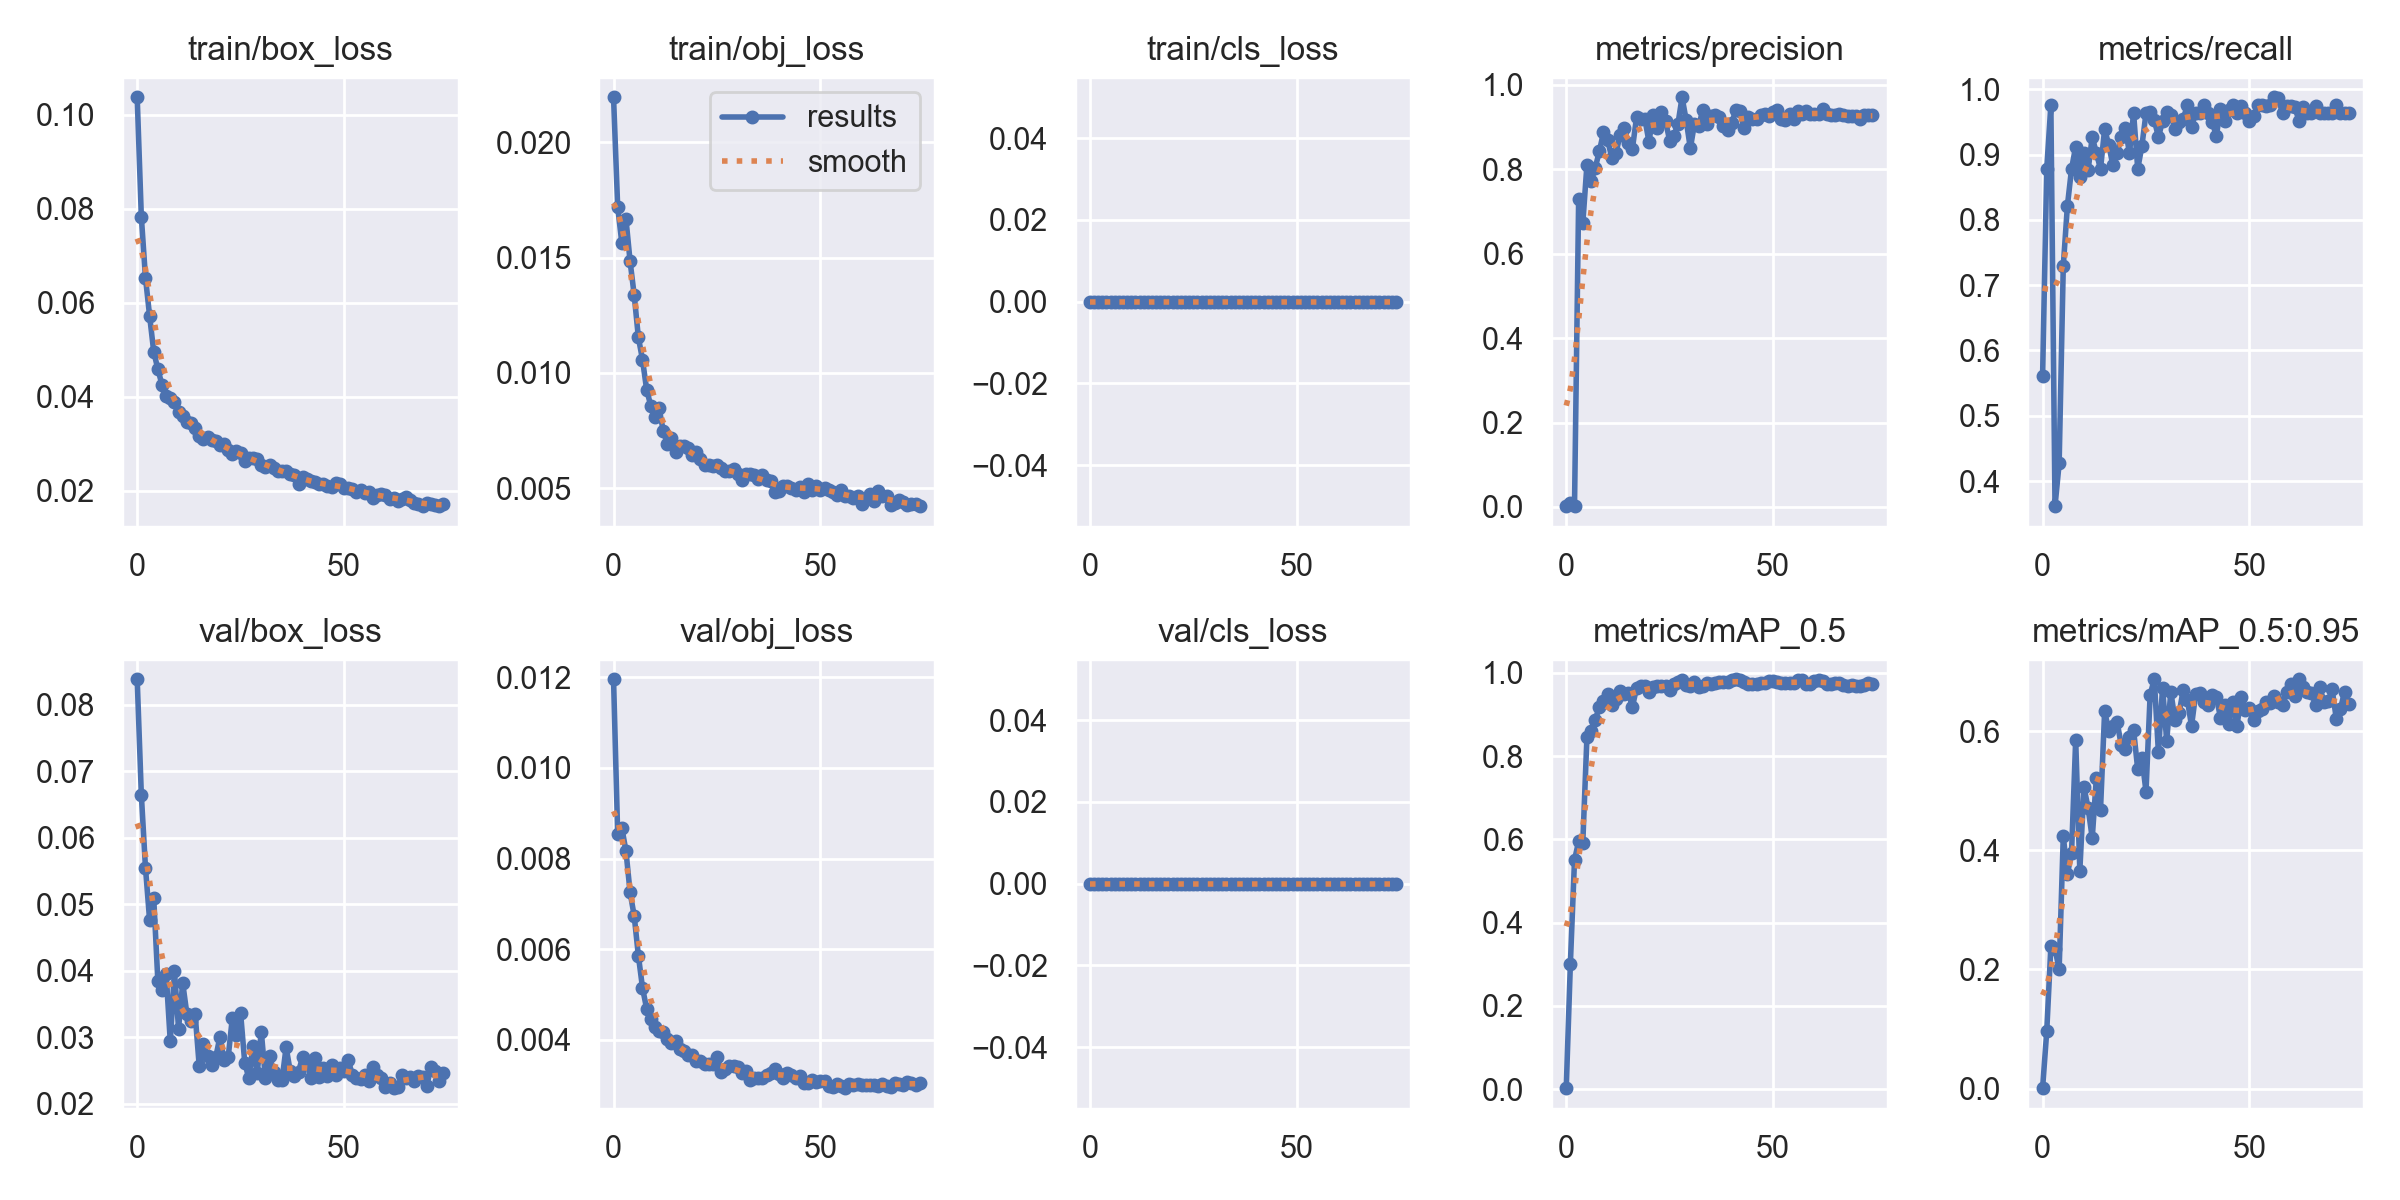

Values plotted in this chart, from the file beside it:
epoch, train/box_loss, train/obj_loss, train/cls_loss, metrics/precision, metrics/recall, metrics/mAP_0.5, metrics/mAP_0.5:0.95, val/box_loss, val/obj_loss, val/cls_loss, x/lr0, x/lr1, x/lr2
0, 0.1037, 0.02195, 0, 0.00187, 0.561, 0.002519, 0.000662, 0.08384, 0.01195, 0, 0.07019, 0.003312, 0.003312
1, 0.07832, 0.01719, 0, 0.009396, 0.878, 0.3019, 0.0958, 0.06649, 0.008537, 0, 0.04011, 0.006557, 0.006557
2, 0.06538, 0.01564, 0, 0.003252, 0.9756, 0.5508, 0.2384, 0.05553, 0.008678, 0, 0.00993, 0.009715, 0.009715
3, 0.05723, 0.01668, 0, 0.7293, 0.3615, 0.5952, 0.2345, 0.04763, 0.008167, 0, 0.009604, 0.009604, 0.009604
4, 0.04959, 0.01484, 0, 0.6717, 0.4268, 0.5914, 0.2001, 0.05088, 0.007255, 0, 0.009604, 0.009604, 0.009604
5, 0.04589, 0.01337, 0, 0.8103, 0.7292, 0.8456, 0.4235, 0.03842, 0.00673, 0, 0.009472, 0.009472, 0.009472
6, 0.04255, 0.01155, 0, 0.7711, 0.8218, 0.8616, 0.3596, 0.03711, 0.00586, 0, 0.00934, 0.00934, 0.00934
7, 0.04014, 0.01058, 0, 0.8033, 0.878, 0.8881, 0.396, 0.03947, 0.005151, 0, 0.009208, 0.009208, 0.009208
8, 0.03985, 0.009281, 0, 0.8424, 0.9123, 0.9172, 0.5852, 0.02939, 0.004686, 0, 0.009076, 0.009076, 0.009076
9, 0.03887, 0.00858, 0, 0.8874, 0.8651, 0.9327, 0.3657, 0.03995, 0.00445, 0, 0.008944, 0.008944, 0.008944
10, 0.03671, 0.008107, 0, 0.8699, 0.9024, 0.9484, 0.5056, 0.03133, 0.00428, 0, 0.008812, 0.008812, 0.008812
11, 0.03601, 0.008489, 0, 0.8273, 0.8761, 0.9232, 0.471, 0.0382, 0.004188, 0, 0.00868, 0.00868, 0.00868
12, 0.03469, 0.007497, 0, 0.8382, 0.9268, 0.9375, 0.4203, 0.03358, 0.004171, 0, 0.008548, 0.008548, 0.008548
13, 0.03454, 0.006931, 0, 0.8801, 0.9024, 0.9569, 0.5215, 0.0324, 0.004015, 0, 0.008416, 0.008416, 0.008416
14, 0.03331, 0.007184, 0, 0.8968, 0.878, 0.9502, 0.468, 0.03358, 0.003936, 0, 0.008284, 0.008284, 0.008284
15, 0.0317, 0.006559, 0, 0.8631, 0.939, 0.9525, 0.6335, 0.02564, 0.00398, 0, 0.008152, 0.008152, 0.008152
16, 0.03114, 0.006831, 0, 0.849, 0.9146, 0.9187, 0.6001, 0.02894, 0.003794, 0, 0.00802, 0.00802, 0.00802
17, 0.0314, 0.006841, 0, 0.9235, 0.8835, 0.964, 0.6093, 0.02723, 0.003751, 0, 0.007888, 0.007888, 0.007888
18, 0.03091, 0.006738, 0, 0.9197, 0.9024, 0.9678, 0.6156, 0.02578, 0.003663, 0, 0.007756, 0.007756, 0.007756
19, 0.03056, 0.006447, 0, 0.9191, 0.9268, 0.9694, 0.5769, 0.02701, 0.003665, 0, 0.007624, 0.007624, 0.007624
20, 0.02969, 0.006579, 0, 0.8653, 0.9402, 0.9532, 0.5691, 0.0301, 0.003544, 0, 0.007492, 0.007492, 0.007492
21, 0.03005, 0.006254, 0, 0.9288, 0.9024, 0.9661, 0.5904, 0.02657, 0.003531, 0, 0.00736, 0.00736, 0.00736
22, 0.0287, 0.006021, 0, 0.8977, 0.9634, 0.9692, 0.6017, 0.02703, 0.003479, 0, 0.007228, 0.007228, 0.007228
23, 0.02784, 0.005999, 0, 0.9358, 0.878, 0.9687, 0.5355, 0.03294, 0.003464, 0, 0.007096, 0.007096, 0.007096
24, 0.02841, 0.005951, 0, 0.9145, 0.9129, 0.969, 0.5554, 0.0303, 0.003467, 0, 0.006964, 0.006964, 0.006964
25, 0.02805, 0.006025, 0, 0.868, 0.9634, 0.958, 0.4984, 0.03364, 0.003616, 0, 0.006832, 0.006832, 0.006832
26, 0.02641, 0.005885, 0, 0.878, 0.9658, 0.9735, 0.6612, 0.02618, 0.003283, 0, 0.0067, 0.0067, 0.0067
27, 0.02708, 0.005741, 0, 0.9072, 0.9533, 0.9793, 0.6869, 0.02383, 0.003362, 0, 0.006568, 0.006568, 0.006568
28, 0.0271, 0.005732, 0, 0.9706, 0.9268, 0.9821, 0.564, 0.02868, 0.003421, 0, 0.006436, 0.006436, 0.006436
29, 0.02678, 0.005848, 0, 0.9162, 0.9512, 0.971, 0.6724, 0.02457, 0.00343, 0, 0.006304, 0.006304, 0.006304
30, 0.02548, 0.00563, 0, 0.8497, 0.9654, 0.9698, 0.5837, 0.03086, 0.003408, 0, 0.006172, 0.006172, 0.006172
31, 0.02509, 0.005367, 0, 0.9078, 0.9607, 0.9792, 0.6658, 0.02386, 0.003267, 0, 0.00604, 0.00604, 0.00604
32, 0.02559, 0.005601, 0, 0.9024, 0.939, 0.9654, 0.6191, 0.02722, 0.003304, 0, 0.005908, 0.005908, 0.005908
33, 0.02491, 0.005603, 0, 0.9397, 0.9498, 0.969, 0.6299, 0.02478, 0.003107, 0, 0.005776, 0.005776, 0.005776
34, 0.02425, 0.005568, 0, 0.9073, 0.9547, 0.9768, 0.6691, 0.02355, 0.003153, 0, 0.005644, 0.005644, 0.005644
35, 0.02415, 0.005385, 0, 0.9269, 0.9756, 0.9723, 0.6526, 0.02356, 0.003168, 0, 0.005512, 0.005512, 0.005512
36, 0.02413, 0.005573, 0, 0.9279, 0.9423, 0.9762, 0.6085, 0.02852, 0.003159, 0, 0.00538, 0.00538, 0.00538
37, 0.02358, 0.005369, 0, 0.9247, 0.9634, 0.9774, 0.6616, 0.02491, 0.003219, 0, 0.005248, 0.005248, 0.005248
38, 0.0234, 0.005336, 0, 0.9014, 0.9634, 0.9776, 0.6644, 0.02418, 0.003267, 0, 0.005116, 0.005116, 0.005116
39, 0.02143, 0.004847, 0, 0.8933, 0.9756, 0.9774, 0.6482, 0.02485, 0.003348, 0, 0.004984, 0.004984, 0.004984
40, 0.02296, 0.004895, 0, 0.91, 0.9634, 0.9832, 0.6441, 0.02706, 0.003259, 0, 0.004852, 0.004852, 0.004852
41, 0.02252, 0.005106, 0, 0.9397, 0.9503, 0.9848, 0.6605, 0.02622, 0.003171, 0, 0.00472, 0.00472, 0.00472
42, 0.02208, 0.005114, 0, 0.9384, 0.9284, 0.983, 0.6578, 0.02385, 0.003275, 0, 0.004588, 0.004588, 0.004588
43, 0.02179, 0.005023, 0, 0.8984, 0.9704, 0.9777, 0.6226, 0.02686, 0.003217, 0, 0.004456, 0.004456, 0.004456
44, 0.02148, 0.004921, 0, 0.925, 0.9512, 0.9735, 0.6432, 0.02406, 0.003168, 0, 0.004324, 0.004324, 0.004324
45, 0.0214, 0.005076, 0, 0.919, 0.9682, 0.9743, 0.6125, 0.02533, 0.003207, 0, 0.004192, 0.004192, 0.004192
46, 0.02106, 0.004853, 0, 0.9186, 0.9756, 0.9724, 0.6485, 0.02414, 0.003046, 0, 0.00406, 0.00406, 0.00406
47, 0.0208, 0.005177, 0, 0.9292, 0.9634, 0.9759, 0.6092, 0.02584, 0.003049, 0, 0.003928, 0.003928, 0.003928
48, 0.02164, 0.004939, 0, 0.9301, 0.9738, 0.9765, 0.6573, 0.02441, 0.003124, 0, 0.003796, 0.003796, 0.003796
49, 0.02139, 0.00511, 0, 0.9267, 0.9634, 0.9812, 0.6352, 0.02534, 0.003074, 0, 0.003664, 0.003664, 0.003664
50, 0.02061, 0.004929, 0, 0.9348, 0.9512, 0.9803, 0.6391, 0.02501, 0.00309, 0, 0.003532, 0.003532, 0.003532
51, 0.02068, 0.005024, 0, 0.9402, 0.9595, 0.9774, 0.6183, 0.02667, 0.003088, 0, 0.0034, 0.0034, 0.0034
52, 0.02041, 0.004926, 0, 0.9183, 0.9756, 0.9762, 0.6332, 0.02435, 0.002984, 0, 0.003268, 0.003268, 0.003268
53, 0.01977, 0.004862, 0, 0.9176, 0.9756, 0.9764, 0.6366, 0.02396, 0.002962, 0, 0.003136, 0.003136, 0.003136
54, 0.02029, 0.004696, 0, 0.9302, 0.975, 0.9752, 0.649, 0.02376, 0.003021, 0, 0.003004, 0.003004, 0.003004
55, 0.01963, 0.00492, 0, 0.9182, 0.9756, 0.9747, 0.6479, 0.02438, 0.00298, 0, 0.002872, 0.002872, 0.002872
56, 0.01977, 0.00469, 0, 0.9392, 0.9878, 0.9822, 0.6584, 0.0235, 0.002936, 0, 0.00274, 0.00274, 0.00274
57, 0.01854, 0.00465, 0, 0.9309, 0.9859, 0.9826, 0.6494, 0.02549, 0.003027, 0, 0.002608, 0.002608, 0.002608
58, 0.01903, 0.004585, 0, 0.9375, 0.9634, 0.9746, 0.6437, 0.02441, 0.003001, 0, 0.002476, 0.002476, 0.002476
59, 0.01926, 0.004667, 0, 0.9302, 0.975, 0.9729, 0.6651, 0.02387, 0.003026, 0, 0.002344, 0.002344, 0.002344
... 15 more rows
